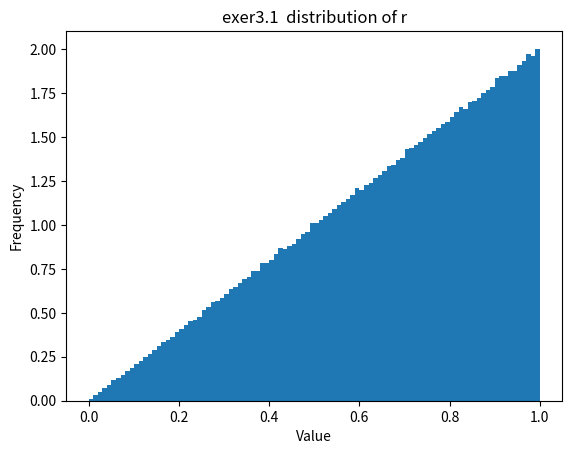

The script that saved this image: (Note: this script raises an exception after producing the figure.)
##############################################################
#week 5 homework  Statistical Methods in Experimental Physics#
##############################################################
#author Qiyu Chen
#date 2024.3.21

import random
import math
import matplotlib.pyplot as plt

'''A plot function to plot hist'''
def plot(list, title, filename):
    plt.hist(list, bins=100, density=True)
    plt.title(title)
    plt.xlabel('Value')
    plt.ylabel('Frequency')
    plt.savefig('Desktop/{0}.jpg'.format(filename))
    plt.cla()

##############################################################
#exer3.1 started
tot = 1000000;  '''1000 is too small to create a satisfying distribution'''

theta=[2*math.pi*(random.random()) for _ in range(tot)]
r=[math.sqrt(random.random()) for _ in range(tot)]

plot(r, 'exer3.1  distribution of r', 'rdistribution')
plot(theta, 'exer3.1  distribution of theta', 'thetadistribution')

rtheta = zip(r, theta); '''rtheta is the list of 100000 sets of coordinate'''
#exer3.1 finished
##############################################################

##############################################################
#exer3.2 started

def f(x):
    return math.exp(-x)/math.sqrt(x)
def integrate(x_min, x_max, tot):
    y_min=0
    y_max=max(f(x_min),f(x_max))
    x=[x_min + (x_max-x_min)*random.random() for _ in range(tot)]
    y=[y_min + (y_max-y_min)*random.random() for _ in range(tot)]
    correct=[]
    for i, j in zip(x, y):
        if j < f(i):
            correct.append(i)
    return len(correct)/tot*(x_max-x_min)*y_max

def part1():
    return integrate(0.4, 1, tot)
def part2():
    return integrate(0.1, 0.4, tot)
def part3():
    return integrate(0.0000001, 0.1, tot)

print(part1()+part2()+part3())

#exer3.2 finished
#############################################################

#############################################################
#exer3.3 started
D, R, c, beta, tau=0.14, 0.07, 3e8, 0.826968, 8.954e-11
all_z=[random.expovariate(1/beta/c/tau*math.sqrt(1-beta**2)) for _ in range(tot)]
costheta=[-1+2*random.random() for _ in range(tot)]
correct=[]
for z, t in zip(all_z, costheta):
    if z<D and math.sqrt(1-beta**2)*math.sqrt(1-t**2)/(1+t)<=R/(D-z)\
    and math.sqrt(1-beta**2)*math.sqrt(1-t**2)/(1-t)<=R/(D-z):
        correct.append(z)
print(len(correct)/tot)
#exer3.3 finished
#############################################################

#############################################################
#exer3.4 started
a=[random.expovariate(1/2) for _ in range(tot)]
b=[random.expovariate(1) for _ in range(tot)]
correct=[min(i, j) for i, j in zip(a, b)]
print(sum(correct)/len(correct))
#exer3.4 finished
#############################################################

#######
##end##
#######